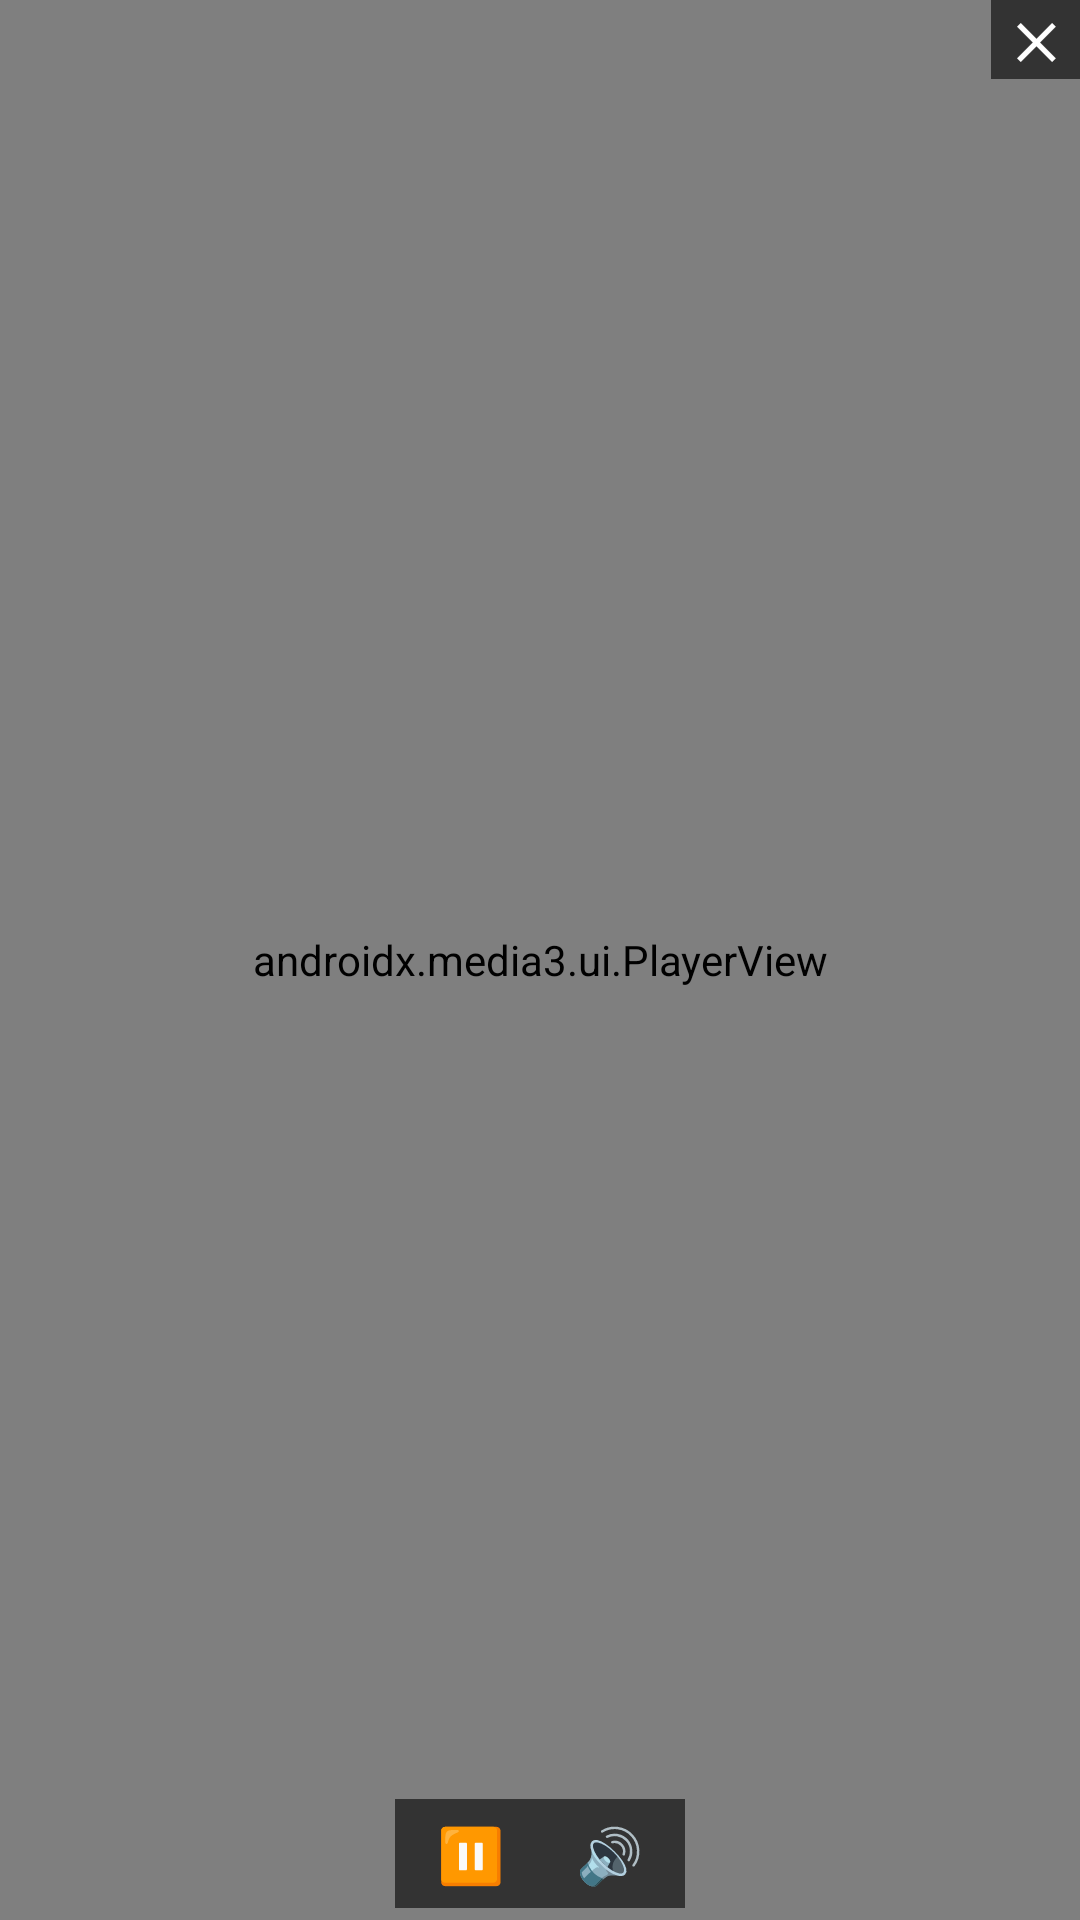

Here is an Android app screen rendered from its layout file. Give the layout XML and the strings, colors and styles it references.
<!-- AndroidManifest.xml: application theme AppTheme -->
<!-- res/layout/pip_overlay.xml -->
<?xml version="1.0" encoding="utf-8"?>
<FrameLayout xmlns:android="http://schemas.android.com/apk/res/android"
    xmlns:app="http://schemas.android.com/apk/res-auto"
    android:id="@+id/pipRoot"
    android:layout_width="match_parent"
    android:layout_height="match_parent"
    android:background="#000000">

    <androidx.media3.ui.PlayerView
        android:id="@+id/pipPlayer"
        android:layout_width="match_parent"
        android:layout_height="match_parent"
        app:use_controller="false"
        app:surface_type="texture_view"
        app:resize_mode="fit" />

    
    <View
        android:id="@+id/dragArea"
        android:layout_width="match_parent"
        android:layout_height="match_parent" />

    
    <LinearLayout
        android:layout_width="wrap_content"
        android:layout_height="wrap_content"
        android:layout_gravity="bottom|center_horizontal"
        android:layout_marginBottom="4dp"
        android:orientation="horizontal"
        android:background="#99000000"
        android:padding="2dp">

        <TextView
            android:id="@+id/pipPlay"
            android:layout_width="wrap_content"
            android:layout_height="wrap_content"
            android:text="⏸"
            android:textColor="#ffffff"
            android:textSize="18sp"
            android:paddingHorizontal="12dp"
            android:paddingVertical="4dp"
            android:clickable="true" />

        <TextView
            android:id="@+id/pipMute"
            android:layout_width="wrap_content"
            android:layout_height="wrap_content"
            android:text="🔊"
            android:textColor="#ffffff"
            android:textSize="18sp"
            android:paddingHorizontal="12dp"
            android:paddingVertical="4dp"
            android:clickable="true" />
    </LinearLayout>

    <TextView
        android:id="@+id/pipClose"
        android:layout_width="wrap_content"
        android:layout_height="wrap_content"
        android:layout_gravity="top|end"
        android:text="✕"
        android:textColor="#ffffff"
        android:textSize="16sp"
        android:textStyle="bold"
        android:background="#99000000"
        android:paddingHorizontal="8dp"
        android:paddingVertical="2dp"
        android:clickable="true" />
</FrameLayout>
<!-- resources referenced by this layout -->
<resources>
  <style name="AppTheme" parent="Theme.AppCompat.NoActionBar">
          <item name="android:windowBackground">@drawable/window_bg</item>
          <item name="colorPrimary">@color/accent</item>
          <item name="colorAccent">@color/accent</item>
          <item name="android:textColor">@color/text</item>
          <item name="android:colorControlActivated">@color/accent</item>
          <item name="android:colorControlHighlight">#3319C37D</item>
          <item name="alertDialogTheme">@style/AppDialog</item>
          <item name="android:alertDialogTheme">@style/AppDialog</item>
      </style>
  <!-- drawable window_bg (drawable) -->
  <?xml version="1.0" encoding="utf-8"?>
  <shape xmlns:android="http://schemas.android.com/apk/res/android" android:shape="rectangle">
      <gradient
          android:type="linear"
          android:angle="270"
          android:startColor="@color/bg_top"
          android:endColor="@color/bg_bottom" />
  </shape>
  <color name="accent">#19C37D</color>
  <color name="text">#EAF1F7</color>
  <style name="AppDialog" parent="Theme.AppCompat.Dialog.Alert">
          <item name="android:windowBackground">@drawable/dialog_bg</item>
          <item name="colorAccent">@color/accent</item>
          <item name="android:textColorPrimary">@color/text</item>
          <item name="android:textColorSecondary">@color/text_muted</item>
          <item name="colorControlActivated">@color/accent</item>
      </style>
  <color name="bg_top">#0F1620</color>
  <color name="bg_bottom">#090D14</color>
  <!-- drawable dialog_bg (drawable) -->
  <?xml version="1.0" encoding="utf-8"?>
  <shape xmlns:android="http://schemas.android.com/apk/res/android" android:shape="rectangle">
      <solid android:color="@color/dialog_bg" />
      <stroke android:width="1dp" android:color="@color/stroke" />
      <corners android:radius="18dp" />
  </shape>
  <color name="text_muted">#93A1B0</color>
  <color name="dialog_bg">#161D27</color>
  <color name="stroke">#21303F</color>
</resources>
